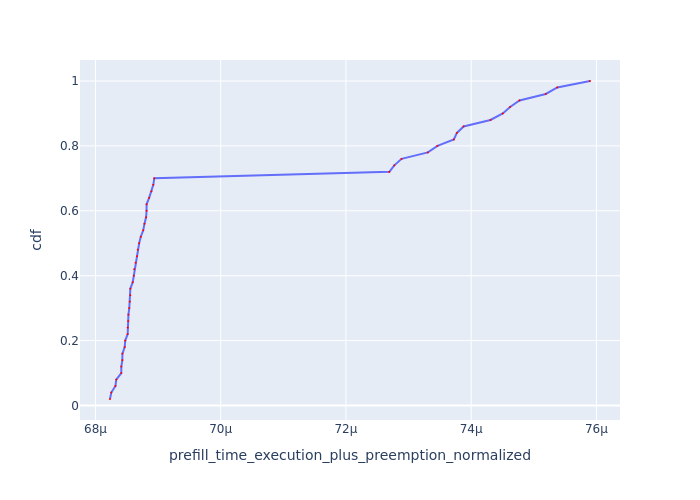

The table this chart was drawn from, first rows:
Request Id, prefill_time_execution_plus_preemption_n…, cdf
0_44, 6.823238498223651e-05, 0.02
0_1, 6.825305742713612e-05, 0.04
0_4, 6.8319084714686e-05, 0.06
0_2, 6.833246206047594e-05, 0.08
0_46, 6.841247305595253e-05, 0.1
0_49, 6.841338754739628e-05, 0.12
0_5, 6.842945966830634e-05, 0.14
0_13, 6.843109045110031e-05, 0.16
0_17, 6.846694477539505e-05, 0.18
0_7, 6.847571641465103e-05, 0.2
0_3, 6.85146541537061e-05, 0.22
0_47, 6.851523864391648e-05, 0.24
0_9, 6.852343717035089e-05, 0.26
0_11, 6.8526857193489e-05, 0.28
0_6, 6.854009094780376e-05, 0.3
0_18, 6.854842811035502e-05, 0.32
0_19, 6.8556548276626e-05, 0.34
0_10, 6.855716372358639e-05, 0.36
0_8, 6.859571201134771e-05, 0.38
0_15, 6.861288123150374e-05, 0.4
0_12, 6.861934689191473e-05, 0.42
0_24, 6.864193052453981e-05, 0.44
0_23, 6.866504678698728e-05, 0.46
0_14, 6.867639464299148e-05, 0.48
0_20, 6.869797810488819e-05, 0.5
0_30, 6.872396408938795e-05, 0.52
0_33, 6.876307700320774e-05, 0.54
0_26, 6.878282007634909e-05, 0.56
0_25, 6.880863041617945e-05, 0.58
0_28, 6.881616408446555e-05, 0.6
0_35, 6.881692336497321e-05, 0.62
0_32, 6.885739146961848e-05, 0.64
0_37, 6.889456045902086e-05, 0.66
0_29, 6.892384696847751e-05, 0.68
0_21, 6.89393034145946e-05, 0.7
0_38, 7.269363641318768e-05, 0.72
0_34, 7.277269542452378e-05, 0.74
0_40, 7.288825631726736e-05, 0.76
0_16, 7.330798784068225e-05, 0.78
0_0, 7.346180031198761e-05, 0.8
0_45, 7.372367367001219e-05, 0.82
0_22, 7.377137288129496e-05, 0.84
0_48, 7.387897277729448e-05, 0.86
0_31, 7.43078517640237e-05, 0.88
0_41, 7.450502880387413e-05, 0.9
0_43, 7.462143489848211e-05, 0.92
0_39, 7.477187885104895e-05, 0.94
0_36, 7.519086117554724e-05, 0.96
0_27, 7.537510893082926e-05, 0.98
0_42, 7.589747367148684e-05, 1.0
